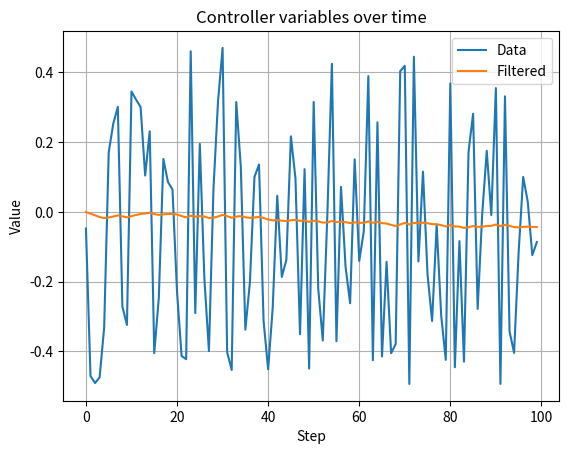

Generate this figure with matplotlib:
import random
import numpy as np
import matplotlib.pyplot as plt

alpha = 0.01
generate_list = []
filter_list = []
for step in range(100):
    random_float = random.uniform(-0.5, 0.5)
    generate_list.append(random_float)
    if step == 0:
        filter = alpha * random_float
        previous = filter
        filter_list.append(filter)
        continue
    filter = alpha * random_float + (1 - alpha) * previous
    previous = filter
    print(previous)
    filter_list.append(filter)

plt.figure()
step = range(100)
plt.plot(step, generate_list, label="Data")
plt.plot(step, filter_list, label="Filtered")

plt.grid()
plt.xlabel("Step")
plt.ylabel("Value")
plt.title("Controller variables over time")
plt.legend()
plt.show()
